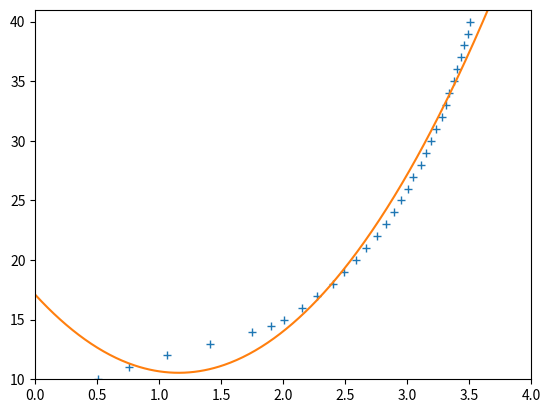

This chart was generated by the following Python code:
import numpy as np
import matplotlib.pyplot as plt

x = np.array([0.51, 0.76, 1.06, 1.41, 1.75, 1.9, 2.01, 2.15, 2.27, 2.4, 2.49, 2.59, 2.67, 2.76, 2.83, 2.89, 2.95, 3.01, 3.05, 3.11, 3.15, 3.19, 3.23, 3.28, 3.31, 3.34, 3.38, 3.4, 3.43, 3.46, 3.49, 3.51])
y = np.array([10, 11, 12, 13, 14, 14.5, 15, 16, 17, 18, 19, 20, 21, 22, 23, 24, 25, 26, 27, 28, 29, 30, 31, 32, 33, 34, 35, 36, 37, 38, 39, 40])


coef = np.polyfit(x, y, 2)	# 最小二乗法で得られた2次関数の各係数
print("各係数", end=':')
print(coef)

quad_func = np.poly1d(coef)	# 2次関数の各係数から2次関数を生成
print("関数:")
print(quad_func)

xp = np.linspace(0, 4, 400)	# 同定した2次関数のx軸を生成

plt.plot(x, y, '+', \
	xp, quad_func(xp), '-' )

plt.ylim(10,41)
plt.xlim(0,4)
plt.show()

